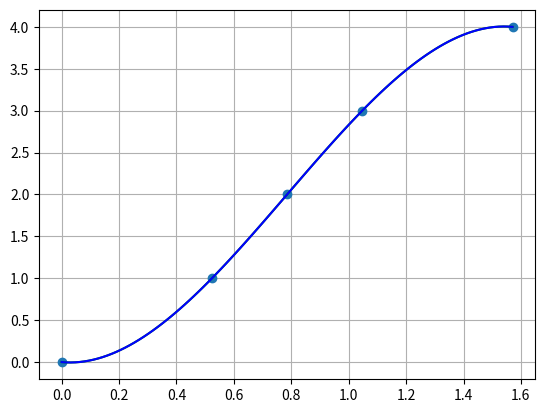

The script that saved this image:
import numpy as np
import pylab
import matplotlib.pyplot as plt


def lagranz_intrepolation(X,Y,x):
   z =  0
   for j in range(len(Y)):
       p1 = 1
       p2 = 1
       for i in range(len(X)):
           if i == j :
             continue
           else:
             p1 = p1 * (x - X[i])
             p2 = p2 * (X[j] - X[i])
       z = z + Y[j]/p2*p1
   return z


def newton_interpolation(x, y, u):
    g = y[:]
    s = g[0]
    for i in range(len(y) - 1):
        g = [(g[j + 1] - g[j]) / (x[j + i + 1] - x[j]) for j in range(len(g) - 1)]
        s += g[0] * product(u - x[j] for j in range(i + 1))
    return s


def product(a):
    p = 1
    for i in a: p *= i
    return p



def main():
    X = np.array([0,np.pi/6,np.pi/4,np.pi/3,np.pi/2])
    Y = 4*np.sin(X)**2
    x_in = np.sin(np.pi/7)
    y_true = 4*np.sin(x_in)**2
    xnew = np.linspace(np.min(X),np.max(X),100)
    Y_lagranz = np.array([lagranz_intrepolation(X,Y,i) for i in xnew])
    Y_newton = np.array([newton_interpolation(X,Y,i) for i in xnew])
    y_newtwon = newton_interpolation(X,Y,x_in)
    y_lagranz = lagranz_intrepolation(X,Y,x_in)
    print("In newtwon : " + str(y_true-y_newtwon))
    print("In lagranz :" + str(y_true-y_lagranz))
    plt.plot(X,Y,'o')
    plt.plot(xnew,Y_lagranz,'g')
    plt.plot(xnew,Y_newton,'b')
    plt.grid(True)
    pylab.show()
main()